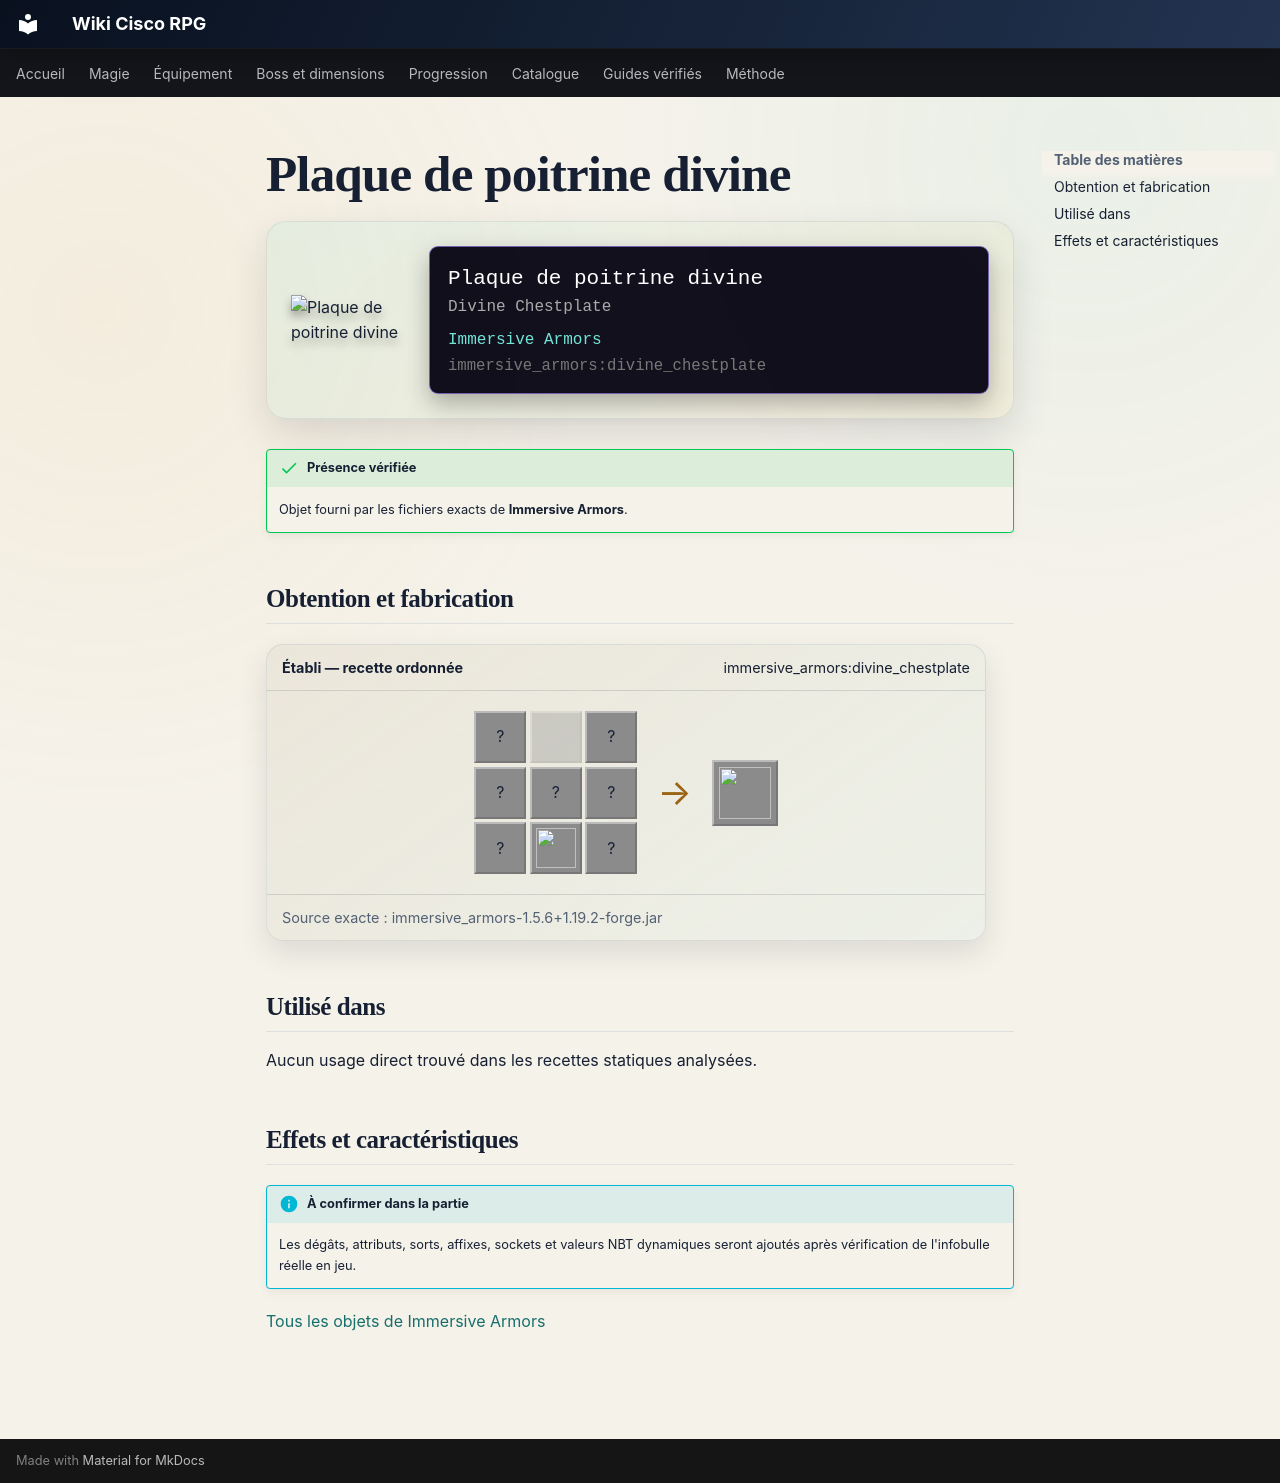

repository: Kloups-Dev/wiki-cisco-rpg · page: catalogue/objets/immersive_armors/divine_chestplate/index.html · generator: mkdocs

# Plaque de poitrine divine

<div class="mc-item-showcase">
<img class="mc-item-icon" src="../../../../assets/generated/items/immersive_armors/divine_chestplate.png" alt="Plaque de poitrine divine">
<div class="mc-tooltip-card">
<div class="mc-tooltip-card__name">Plaque de poitrine divine</div>
<div class="mc-tooltip-card__alias">Divine Chestplate</div>
<div class="mc-tooltip-card__mod">Immersive Armors</div>
<div class="mc-tooltip-card__id">immersive_armors:divine_chestplate</div>
</div>
</div>

!!! success "Présence vérifiée"
    Objet fourni par les fichiers exacts de **Immersive Armors**.

## Obtention et fabrication

<div class="jei-recipe"><div class="jei-recipe__head"><strong>Établi — recette ordonnée</strong><span>immersive_armors:divine_chestplate</span></div><div class="jei-recipe__body"><div class="jei-grid"><span class="jei-slot" title="Gold Ingot (minecraft:gold_ingot)">?</span><span class="jei-slot jei-slot--empty"></span><span class="jei-slot" title="Gold Ingot (minecraft:gold_ingot)">?</span><span class="jei-slot" title="Gold Ingot (minecraft:gold_ingot)">?</span><span class="jei-slot" title="Totem Of Undying (minecraft:totem_of_undying)">?</span><span class="jei-slot" title="Gold Ingot (minecraft:gold_ingot)">?</span><span class="jei-slot" title="Gold Ingot (minecraft:gold_ingot)">?</span><a class="jei-slot" href="../../../../catalogue/objets/immersive_armors/robe_chestplate/" title="Plaque de poitrine de robe (immersive_armors:robe_chestplate)"><img src="../../../../assets/generated/items/immersive_armors/robe_chestplate.png" alt="" loading="lazy"></a><span class="jei-slot" title="Gold Ingot (minecraft:gold_ingot)">?</span></div><span class="jei-arrow">→</span><span class="jei-slot jei-slot--result"><img src="../../../../assets/generated/items/immersive_armors/divine_chestplate.png" alt=""></span></div><div class="jei-recipe__source">Source exacte : immersive_armors-1.5.6+1.19.2-forge.jar</div></div>

## Utilisé dans

Aucun usage direct trouvé dans les recettes statiques analysées.

## Effets et caractéristiques

!!! info "À confirmer dans la partie"
    Les dégâts, attributs, sorts, affixes, sockets et valeurs NBT dynamiques seront ajoutés après vérification de l'infobulle réelle en jeu.

[Tous les objets de Immersive Armors](../../../contenu/immersive-armors.md)
